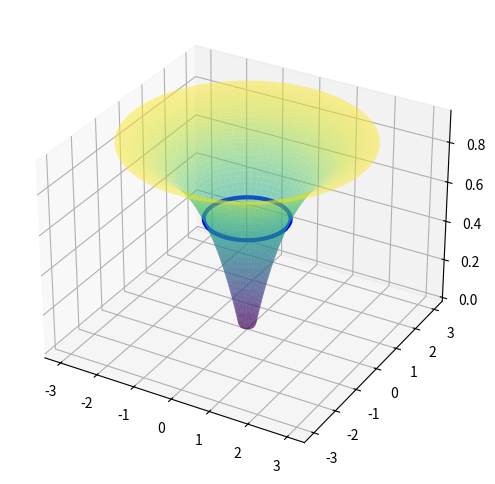
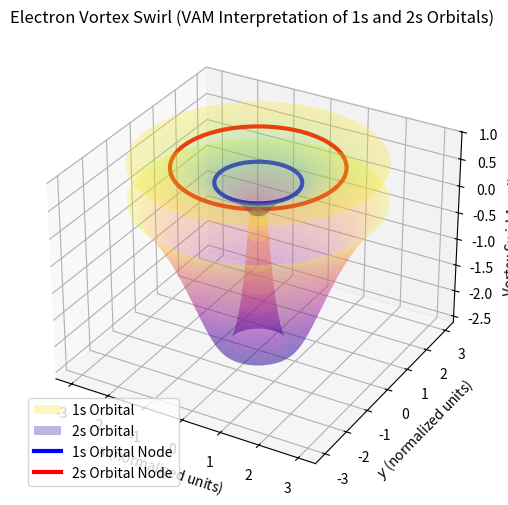

Write Python code to recreate these figures, in order. (Note: this script raises an exception after producing the figures.)
# Re-import necessary libraries since execution state was reset
import numpy as np
import matplotlib.pyplot as plt
from mpl_toolkits.mplot3d import Axes3D

# Define grid for 3D plot
theta = np.linspace(0, 2 * np.pi, 100)  # Angular component
r = np.linspace(0, 3, 100)  # Radial component (normalized units)
R, Theta = np.meshgrid(r, theta)  # Create meshgrid

# Define Rc and a0 in normalized units
Rc = 0.2  # Coulomb barrier radius (arbitrary scale)
a0 = 1.0  # Bohr radius (arbitrary scale)

# Define the vortex swirl profile
v_theta = (1 - np.exp(-(R - Rc) / a0)) * (R > Rc)
v_theta[R < Rc] = 0  # Suppress swirl inside Rc

# Convert to Cartesian coordinates for plotting
X = R * np.cos(Theta)
Y = R * np.sin(Theta)
Z = v_theta  # Swirl amplitude

# Create 3D plot with a highlighted blue line at the nodal region
fig = plt.figure(figsize=(8, 6))
ax = fig.add_subplot(111, projection='3d')

# Surface plot
ax.plot_surface(X, Y, Z, cmap='viridis', edgecolor='none', alpha=0.5)

# Define the nodal region (peak swirl amplitude, around r ≈ a0)
node_r = np.full_like(theta, a0)  # Constant radius at a0
node_x = node_r * np.cos(theta)
node_y = node_r * np.sin(theta)
node_z = (1 - np.exp(-(a0 - Rc) / a0)) * np.ones_like(theta)  # Corresponding amplitude

# Plot the nodal ring in blue
ax.plot(node_x, node_y, node_z, color='blue', linewidth=3, label="1s Orbital Node")


# Define a second vortex mode for the 2s orbital
v_theta_2s = (1 - np.exp(-(R - Rc) / a0)) * (1 - 2 * np.exp(-(R - 2*a0) / a0)) * (R > Rc)
v_theta_2s[R < Rc] = 0  # Suppress swirl inside Rc

# Convert to Cartesian coordinates for plotting
Z_2s = v_theta_2s  # Swirl amplitude for 2s orbital

# Create 3D plot with both 1s and 2s orbitals and marked nodes
fig = plt.figure(figsize=(8, 6))
ax = fig.add_subplot(111, projection='3d')

# Surface plot for 1s orbital (transparent)
ax.plot_surface(X, Y, Z, cmap='viridis', edgecolor='none', alpha=0.3, label="1s Orbital")

# Surface plot for 2s orbital (transparent)
ax.plot_surface(X, Y, Z_2s, cmap='plasma', edgecolor='none', alpha=0.3, label="2s Orbital")

# Define the first nodal region (peak swirl amplitude for 1s orbital)
node_x_1s = a0 * np.cos(theta)
node_y_1s = a0 * np.sin(theta)
node_z_1s = (1 - np.exp(-(a0 - Rc) / a0)) * np.ones_like(theta)

# Define the second nodal region (for 2s orbital at ~2a0)
node_x_2s = 2 * a0 * np.cos(theta)
node_y_2s = 2 * a0 * np.sin(theta)
node_z_2s = (1 - np.exp(-(2*a0 - Rc) / a0)) * np.ones_like(theta)

# Plot the 1s nodal ring in blue
ax.plot(node_x_1s, node_y_1s, node_z_1s, color='blue', linewidth=3, label="1s Orbital Node")

# Plot the 2s nodal ring in red
ax.plot(node_x_2s, node_y_2s, node_z_2s, color='red', linewidth=3, label="2s Orbital Node")

# Labels and title
ax.set_xlabel(r'$x$ (normalized units)')
ax.set_ylabel(r'$y$ (normalized units)')
ax.set_zlabel(r'Vortex Swirl Amplitude')
ax.set_title(r'Electron Vortex Swirl (VAM Interpretation of 1s and 2s Orbitals)')

# Add legend
ax.legend()

# Show plot
# ✅ Get the script filename dynamically and save as pdf
import os
script_name = os.path.splitext(os.path.basename(__file__))[0]
# filename = f"{script_name}.pdf"
# plt.savefig(filename, format="pdf", bbox_inches="tight")
filename = f"{script_name}.png"
plt.savefig(filename, dpi=150)  # Save image with high resolution
plt.tight_layout()
plt.show()